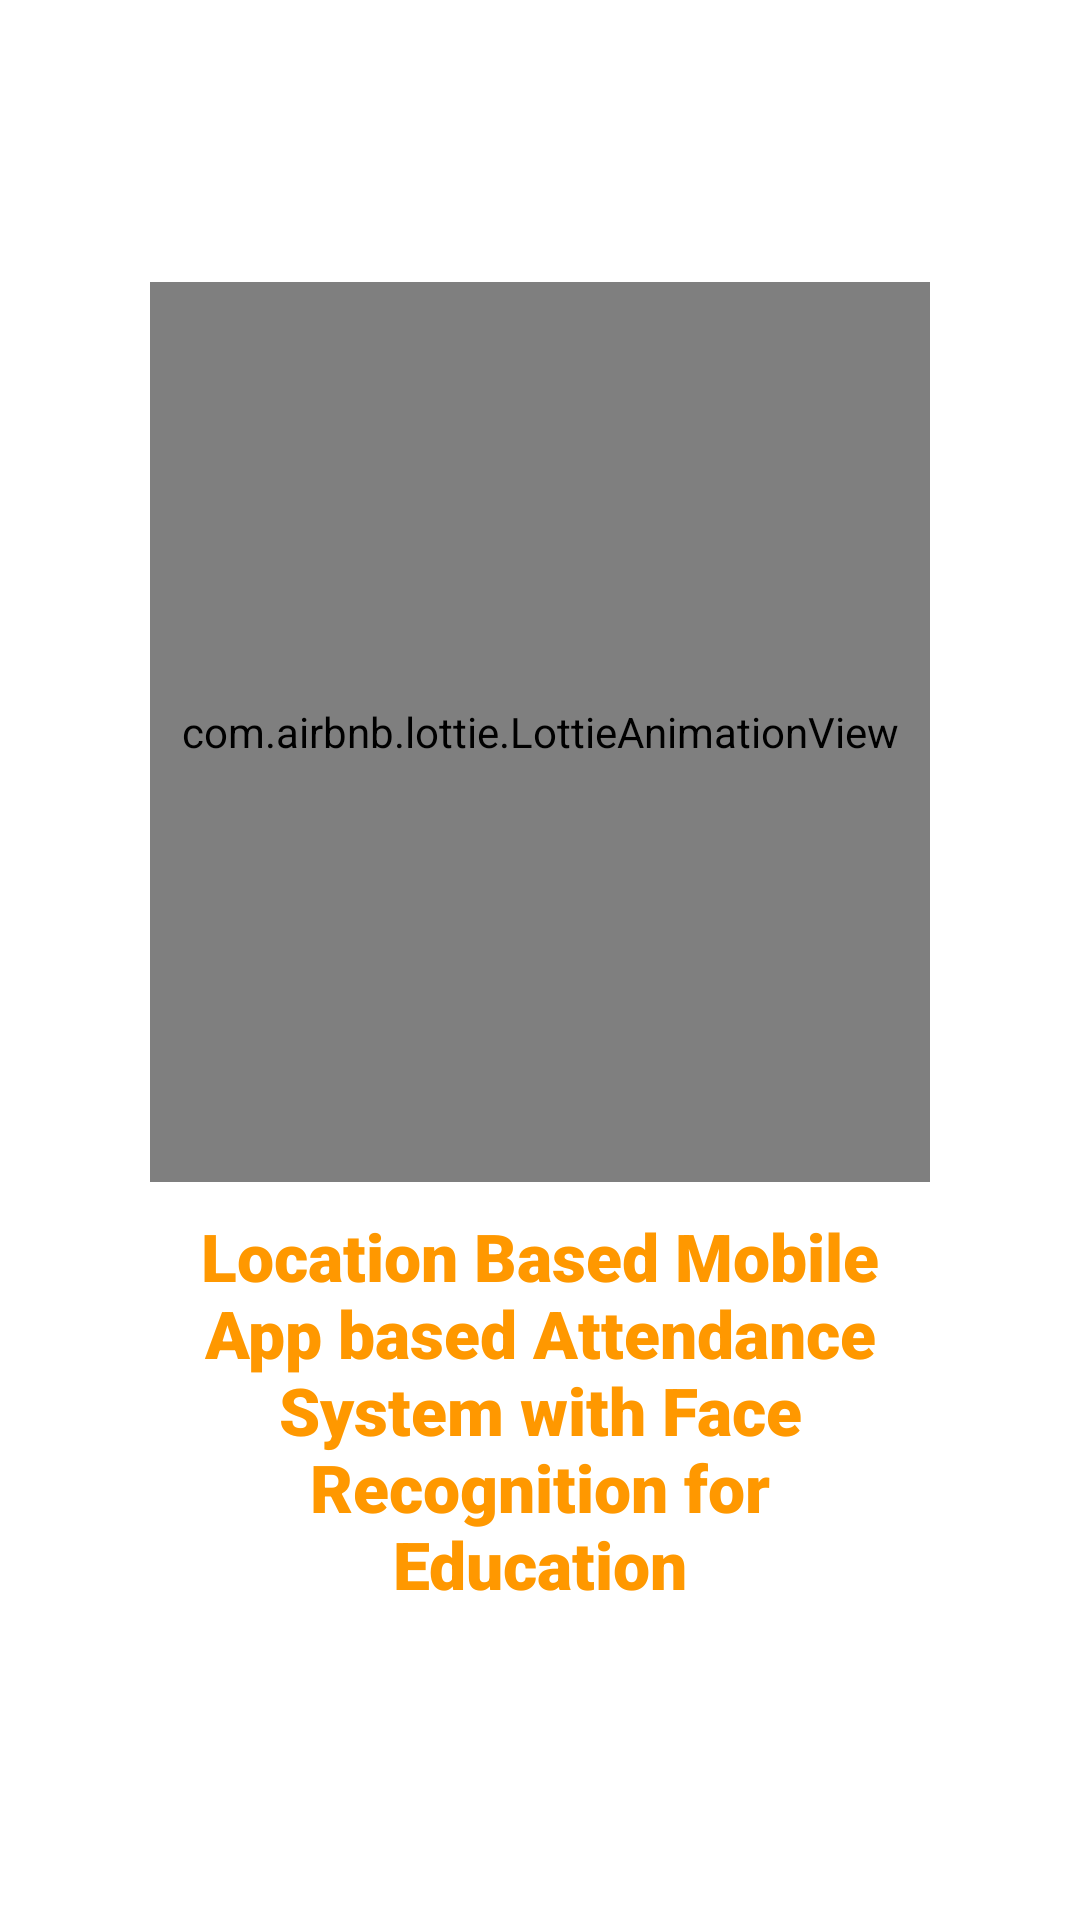

Reconstruct the res/layout file that produces this screen, plus the resources it refers to.
<!-- AndroidManifest.xml: application theme Theme.AxonatorMobileAttendance -->
<!-- res/layout/activity_main.xml -->
<?xml version="1.0" encoding="utf-8"?>
<LinearLayout xmlns:android="http://schemas.android.com/apk/res/android"
    xmlns:app="http://schemas.android.com/apk/res-auto"
    xmlns:tools="http://schemas.android.com/tools"
    android:layout_width="match_parent"
    android:layout_height="match_parent"
    android:orientation="vertical"
    android:padding="50dp"
    android:gravity="center"
    android:background="@color/white"
    tools:context=".MainActivity">

    <com.airbnb.lottie.LottieAnimationView
        android:id="@+id/education_splash"
        android:layout_width="match_parent"
        android:layout_height="300dp"
        app:lottie_rawRes="@raw/schl"
        app:lottie_loop="true"
        app:lottie_autoPlay="true" />

    <TextView
        android:id="@+id/text_splash"
        android:layout_width="match_parent"
        android:layout_height="wrap_content"
        android:text="Location Based Mobile App based Attendance System with Face Recognition for Education"
        android:textSize="22sp"
        android:padding="10dp"
        android:textAlignment="center"
        android:fontFamily="sans-serif-black"
        android:textColor="@color/Mahroon"
        />



</LinearLayout>
<!-- resources referenced by this layout -->
<resources>
  <color name="Mahroon">#FF9800</color>
  <color name="white">#FFFFFFFF</color>
  <style name="Theme.AxonatorMobileAttendance" parent="Theme.MaterialComponents.DayNight.NoActionBar">
          
          <item name="colorPrimary">@color/purple_500</item>
          <item name="colorPrimaryVariant">@color/purple_700</item>
          <item name="colorOnPrimary">@color/white</item>
          
          <item name="colorSecondary">@color/teal_200</item>
          <item name="colorSecondaryVariant">@color/teal_700</item>
          <item name="colorOnSecondary">@color/black</item>
          
          <item name="android:statusBarColor" tools:targetApi="l">?attr/colorPrimaryVariant</item>
          
      </style>
  <color name="purple_500">#FF9800</color>
  <color name="purple_700">#FF9800</color>
  <color name="teal_200">#FF03DAC5</color>
  <color name="teal_700">#FF018786</color>
  <color name="black">#FF000000</color>
</resources>
